Photos from the image-classification dataset "data" in the GitHub repository clevecque/object_position. Its 4 classes are: from top, side, three quarters front left, three quarters front right.

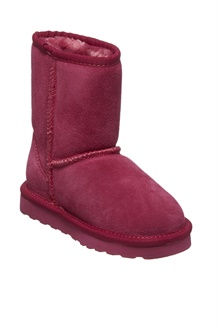
Label: three quarters front right

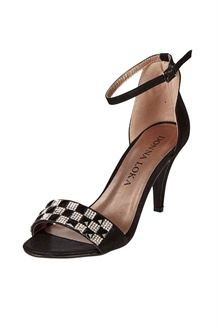
Label: three quarters front left

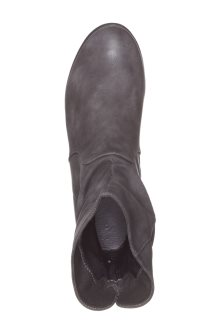
Label: from top

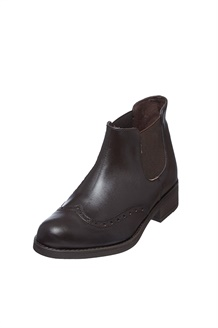
Label: three quarters front left

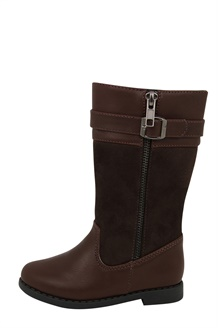
Label: side

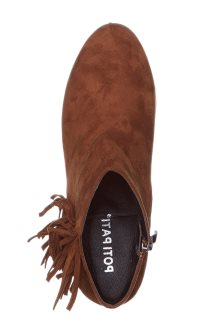
Label: from top
